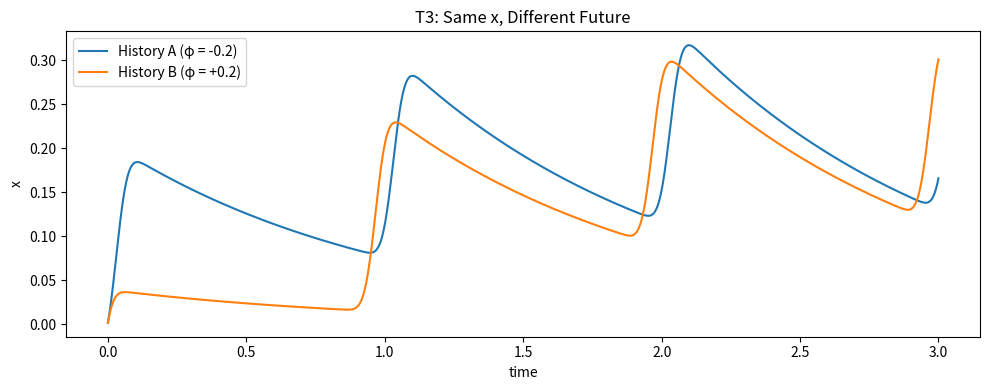

Write Python code to recreate this figure.
#!/usr/bin/env python3
"""
oscillator_phase_gate_demo.py

Minimal numerical instantiation of the Σ₂ toy system:
- phase-gated dynamics
- noncommutativity (T1)
- same x, different future (T3)

Dependencies: numpy, matplotlib
"""

import numpy as np
import matplotlib.pyplot as plt

# -----------------------------
# Parameters (dimensionless)
# -----------------------------
alpha = 1.0      # baseline relaxation
beta = 3.0       # gated drive
gamma = 0.5      # gated saturation
omega = 2 * np.pi
sigma = 0.2      # gate width
phi0 = 0.0       # gate center

dt = 0.001
T = 3.0          # simulation duration
steps = int(T / dt)

noise_x = 0.0
noise_phi = 0.0

# transformation magnitudes
DELTA_PHI = 0.6
DELTA_X = 0.6

# -----------------------------
# Helper functions
# -----------------------------
def wrap(phi):
    return (phi + np.pi) % (2 * np.pi) - np.pi

def gate(phi):
    d = wrap(phi - phi0)
    return np.exp(-(d ** 2) / (2 * sigma ** 2))

def simulate(x0, phi0_init):
    x = x0
    phi = phi0_init
    xs = np.zeros(steps)
    phis = np.zeros(steps)

    for i in range(steps):
        g = gate(phi)
        dx = -alpha * x + g * (beta - gamma * x)
        dphi = omega

        x += dx * dt + noise_x * np.random.randn()
        phi = wrap(phi + dphi * dt + noise_phi * np.random.randn())

        xs[i] = x
        phis[i] = phi

    return xs, phis

# -----------------------------
# Test T1: Noncommutativity
# -----------------------------
x0 = 0.0
phi_init = -1.0  # chosen so phase shift can move system into gate

# τ2 ∘ τ1
phi_A = wrap(phi_init + DELTA_PHI)
x_A = x0 + DELTA_X
xs_A, _ = simulate(x_A, phi_A)

# τ1 ∘ τ2
phi_B = wrap(phi_init)
x_B = x0 + DELTA_X
xs_B, _ = simulate(x_B, wrap(phi_B + DELTA_PHI))

out_A = xs_A[-1]
out_B = xs_B[-1]

print("T1 Noncommutativity Test")
print(f"Outcome(τ2 ∘ τ1) = {out_A:.3f}")
print(f"Outcome(τ1 ∘ τ2) = {out_B:.3f}")
print("PASS" if abs(out_A - out_B) > 0.1 else "FAIL")

# -----------------------------
# Test T3: Same x, different future
# -----------------------------
phi_A = -0.2
phi_B = +0.2

xs1, _ = simulate(x0, phi_A)
xs2, _ = simulate(x0, phi_B)

diff = abs(xs1[-1] - xs2[-1])

print("\nT3 Same x, Different Future Test")
print(f"x_final(history A) = {xs1[-1]:.3f}")
print(f"x_final(history B) = {xs2[-1]:.3f}")
print("PASS" if diff > 0.1 else "FAIL")

# -----------------------------
# Visualization
# -----------------------------
t = np.linspace(0, T, steps)

plt.figure(figsize=(10, 4))
plt.plot(t, xs1, label="History A (φ = -0.2)")
plt.plot(t, xs2, label="History B (φ = +0.2)")
plt.xlabel("time")
plt.ylabel("x")
plt.title("T3: Same x, Different Future")
plt.legend()
plt.tight_layout()
plt.show()